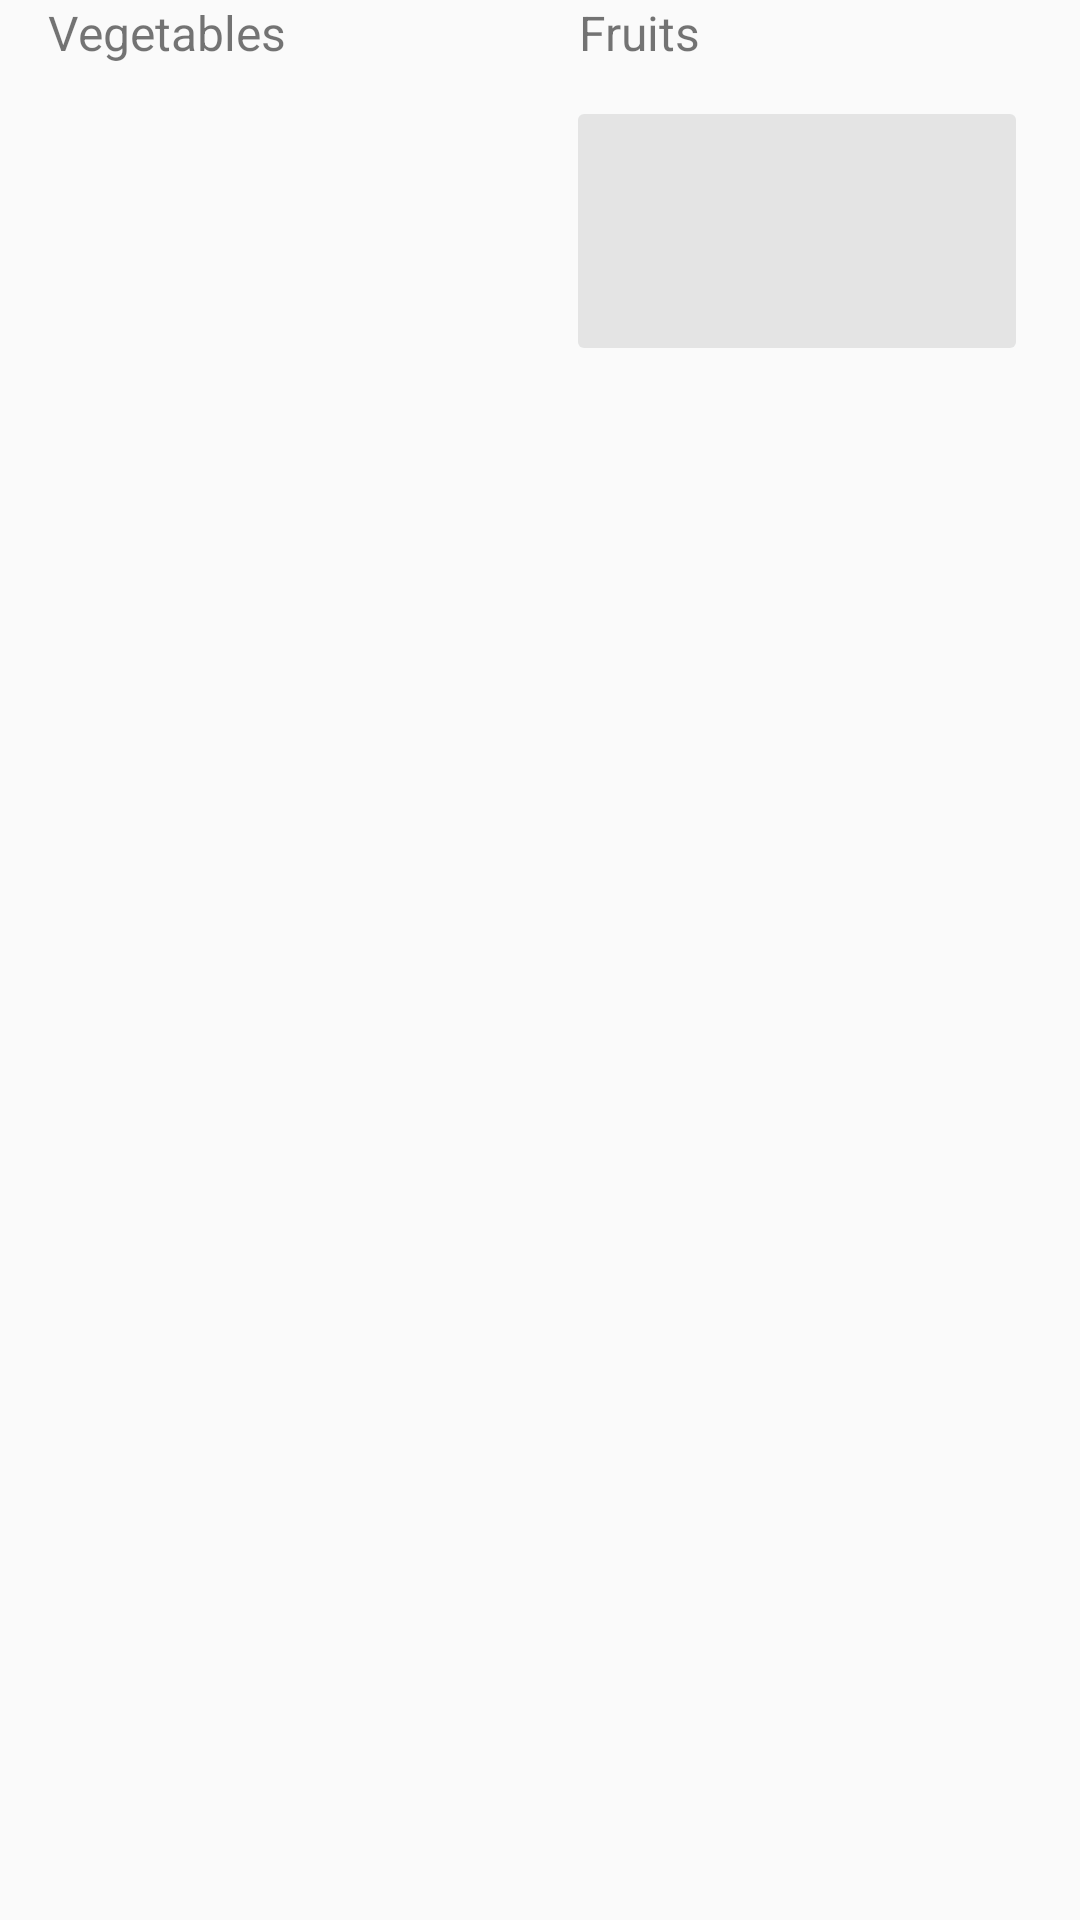

Android layout source for this screen:
<!-- AndroidManifest.xml: application theme AppTheme -->
<!-- res/layout/fragment_seasonal.xml -->
<?xml version="1.0" encoding="utf-8"?>
<ScrollView xmlns:app="http://schemas.android.com/apk/res-auto"
    xmlns:tools="http://schemas.android.com/tools"
    android:layout_width="match_parent"
    android:layout_height="match_parent"
    android:orientation="vertical"
    android:fillViewport="true"
    xmlns:android="http://schemas.android.com/apk/res/android">

<android.support.constraint.ConstraintLayout
    xmlns:android="http://schemas.android.com/apk/res/android"
    xmlns:tools="http://schemas.android.com/tools"
    android:layout_width="match_parent"
    android:layout_height="match_parent"
    xmlns:app="http://schemas.android.com/apk/res-auto"
    tools:context=".Fragment.SeasonalFragment">



    <ImageButton
        android:id="@+id/img_fruits"
        android:layout_width="154dp"
        android:layout_height="90dp"
        android:layout_marginStart="8dp"
        android:layout_marginTop="12dp"
        android:layout_marginEnd="16dp"
        android:alpha="0.6"
        android:elevation="0dp"
        android:src="@drawable/fruits"
        app:layout_constraintEnd_toEndOf="parent"
        app:layout_constraintHorizontal_bias="0.876"
        app:layout_constraintStart_toEndOf="@+id/img_veggie"
        app:layout_constraintTop_toBottomOf="@+id/txt_fruitGroup" />

    <ImageButton
        android:id="@+id/img_veggie"
        android:layout_width="154dp"
        android:layout_height="90dp"
        android:layout_marginStart="16dp"
        android:layout_marginTop="12dp"
        android:alpha="0.6"
        android:background="@drawable/round"
        android:onClick="img_btn1"
        android:src="@drawable/veg"
        app:layout_constraintStart_toStartOf="parent"
        app:layout_constraintTop_toBottomOf="@+id/txt_fruitGroup"
        tools:ignore="OnClick" />

    
    
    
    
    
    
    
    
    
    

    
    
    
    
    
    
    
    
    
    
    
    

    <TextView
        android:id="@+id/txt_fruitGroup"
        android:layout_width="wrap_content"
        android:layout_height="wrap_content"
        android:layout_marginStart="16dp"
        android:text="Vegetables"
        android:textSize="16sp"

        app:layout_constraintStart_toStartOf="parent"
        tools:layout_editor_absoluteY="16dp" />

    <TextView
        android:id="@+id/txt_fruitGroup"
        android:layout_width="75dp"
        android:layout_height="20dp"
        android:layout_marginEnd="92dp"
        android:text="Fruits"
        android:textSize="16sp"
        app:layout_constraintEnd_toEndOf="parent"
        tools:layout_editor_absoluteY="16dp" />

</android.support.constraint.ConstraintLayout>
</ScrollView>
<!-- resources referenced by this layout -->
<resources>
  <!-- drawable round (drawable) -->
  <?xml version="1.0" encoding="utf-8"?>
  <shape xmlns:android="http://schemas.android.com/apk/res/android"
      android:shape="rectangle">
      <corners android:radius="20dp" />
   </shape>
  <style name="AppTheme" parent="Theme.AppCompat.Light.DarkActionBar">
  
          
          <item name="colorPrimary">@color/colorPrimary</item>
          <item name="colorPrimaryDark">@color/colorPrimaryDark</item>
          <item name="colorAccent">@color/colorAccent</item>
  
      </style>
  <!-- not gathered from this repository: default colours our renderer supplied (Android Studio template values) -->
  <color name="colorPrimary">#FF6200EE</color>
  <color name="colorPrimaryDark">#FF3700B3</color>
  <color name="colorAccent">#FF03DAC5</color>
</resources>
